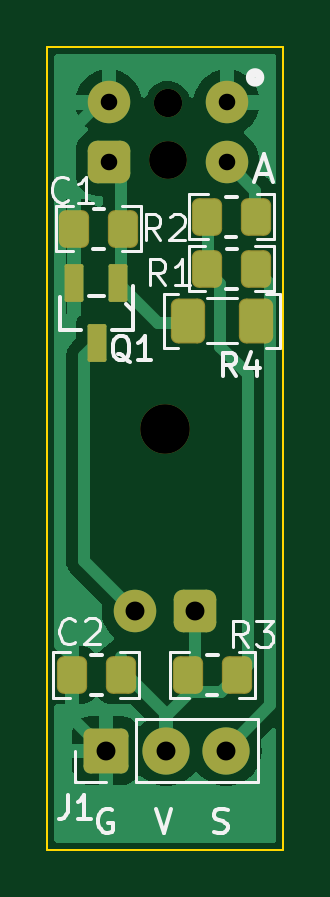
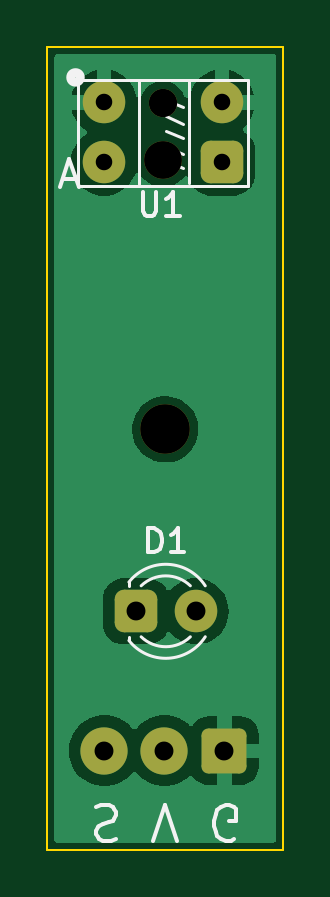
Circuit board: 10 layer files. Board 10.0 x 34.0 mm.
- bottom_copper: easy_optical_pcb-B_Cu.gbr (17756 bytes)
- bottom_mask: easy_optical_pcb-B_Mask.gbr (1867 bytes)
- paste: easy_optical_pcb-B_Paste.gbr (459 bytes)
- bottom_silk: easy_optical_pcb-B_Silkscreen.gbr (5341 bytes)
- outline: easy_optical_pcb-Edge_Cuts.gbr (616 bytes)
- top_copper: easy_optical_pcb-F_Cu.gbr (20805 bytes)
- top_mask: easy_optical_pcb-F_Mask.gbr (2825 bytes)
- paste: easy_optical_pcb-F_Paste.gbr (1962 bytes)
- top_silk: easy_optical_pcb-F_Silkscreen.gbr (14058 bytes)
- drill: easy_optical_pcb.drl (772 bytes)

=== bottom_copper: easy_optical_pcb-B_Cu.gbr (17756 bytes, source omitted) ===
=== bottom_mask: easy_optical_pcb-B_Mask.gbr (1867 bytes, source withheld) ===
=== paste: easy_optical_pcb-B_Paste.gbr ===
%TF.GenerationSoftware,KiCad,Pcbnew,7.0.8*%
%TF.CreationDate,2023-10-30T23:16:16-04:00*%
%TF.ProjectId,easy_optical_pcb,65617379-5f6f-4707-9469-63616c5f7063,rev?*%
%TF.SameCoordinates,Original*%
%TF.FileFunction,Paste,Bot*%
%TF.FilePolarity,Positive*%
%FSLAX46Y46*%
G04 Gerber Fmt 4.6, Leading zero omitted, Abs format (unit mm)*
G04 Created by KiCad (PCBNEW 7.0.8) date 2023-10-30 23:16:16*
%MOMM*%
%LPD*%
G01*
G04 APERTURE LIST*
G04 APERTURE END LIST*
M02*

=== bottom_silk: easy_optical_pcb-B_Silkscreen.gbr ===
%TF.GenerationSoftware,KiCad,Pcbnew,7.0.8*%
%TF.CreationDate,2023-10-30T23:16:16-04:00*%
%TF.ProjectId,easy_optical_pcb,65617379-5f6f-4707-9469-63616c5f7063,rev?*%
%TF.SameCoordinates,Original*%
%TF.FileFunction,Legend,Bot*%
%TF.FilePolarity,Positive*%
%FSLAX46Y46*%
G04 Gerber Fmt 4.6, Leading zero omitted, Abs format (unit mm)*
G04 Created by KiCad (PCBNEW 7.0.8) date 2023-10-30 23:16:16*
%MOMM*%
%LPD*%
G01*
G04 APERTURE LIST*
%ADD10C,0.150000*%
%ADD11C,0.120000*%
%ADD12C,0.400000*%
G04 APERTURE END LIST*
D10*
X106864284Y-132385300D02*
X106649999Y-132313871D01*
X106649999Y-132313871D02*
X106292856Y-132313871D01*
X106292856Y-132313871D02*
X106149999Y-132385300D01*
X106149999Y-132385300D02*
X106078570Y-132456728D01*
X106078570Y-132456728D02*
X106007141Y-132599585D01*
X106007141Y-132599585D02*
X106007141Y-132742442D01*
X106007141Y-132742442D02*
X106078570Y-132885300D01*
X106078570Y-132885300D02*
X106149999Y-132956728D01*
X106149999Y-132956728D02*
X106292856Y-133028157D01*
X106292856Y-133028157D02*
X106578570Y-133099585D01*
X106578570Y-133099585D02*
X106721427Y-133171014D01*
X106721427Y-133171014D02*
X106792856Y-133242442D01*
X106792856Y-133242442D02*
X106864284Y-133385300D01*
X106864284Y-133385300D02*
X106864284Y-133528157D01*
X106864284Y-133528157D02*
X106792856Y-133671014D01*
X106792856Y-133671014D02*
X106721427Y-133742442D01*
X106721427Y-133742442D02*
X106578570Y-133813871D01*
X106578570Y-133813871D02*
X106221427Y-133813871D01*
X106221427Y-133813871D02*
X106007141Y-133742442D01*
X104435713Y-133813871D02*
X103935713Y-132313871D01*
X103935713Y-132313871D02*
X103435713Y-133813871D01*
X101007142Y-133742442D02*
X101150000Y-133813871D01*
X101150000Y-133813871D02*
X101364285Y-133813871D01*
X101364285Y-133813871D02*
X101578571Y-133742442D01*
X101578571Y-133742442D02*
X101721428Y-133599585D01*
X101721428Y-133599585D02*
X101792857Y-133456728D01*
X101792857Y-133456728D02*
X101864285Y-133171014D01*
X101864285Y-133171014D02*
X101864285Y-132956728D01*
X101864285Y-132956728D02*
X101792857Y-132671014D01*
X101792857Y-132671014D02*
X101721428Y-132528157D01*
X101721428Y-132528157D02*
X101578571Y-132385300D01*
X101578571Y-132385300D02*
X101364285Y-132313871D01*
X101364285Y-132313871D02*
X101221428Y-132313871D01*
X101221428Y-132313871D02*
X101007142Y-132385300D01*
X101007142Y-132385300D02*
X100935714Y-132456728D01*
X100935714Y-132456728D02*
X100935714Y-132956728D01*
X100935714Y-132956728D02*
X101221428Y-132956728D01*
X104643094Y-121594819D02*
X104643094Y-120594819D01*
X104643094Y-120594819D02*
X104404999Y-120594819D01*
X104404999Y-120594819D02*
X104262142Y-120642438D01*
X104262142Y-120642438D02*
X104166904Y-120737676D01*
X104166904Y-120737676D02*
X104119285Y-120832914D01*
X104119285Y-120832914D02*
X104071666Y-121023390D01*
X104071666Y-121023390D02*
X104071666Y-121166247D01*
X104071666Y-121166247D02*
X104119285Y-121356723D01*
X104119285Y-121356723D02*
X104166904Y-121451961D01*
X104166904Y-121451961D02*
X104262142Y-121547200D01*
X104262142Y-121547200D02*
X104404999Y-121594819D01*
X104404999Y-121594819D02*
X104643094Y-121594819D01*
X103119285Y-121594819D02*
X103690713Y-121594819D01*
X103404999Y-121594819D02*
X103404999Y-120594819D01*
X103404999Y-120594819D02*
X103500237Y-120737676D01*
X103500237Y-120737676D02*
X103595475Y-120832914D01*
X103595475Y-120832914D02*
X103690713Y-120880533D01*
X104885588Y-106354819D02*
X104885588Y-107164342D01*
X104885588Y-107164342D02*
X104837969Y-107259580D01*
X104837969Y-107259580D02*
X104790350Y-107307200D01*
X104790350Y-107307200D02*
X104695112Y-107354819D01*
X104695112Y-107354819D02*
X104504636Y-107354819D01*
X104504636Y-107354819D02*
X104409398Y-107307200D01*
X104409398Y-107307200D02*
X104361779Y-107259580D01*
X104361779Y-107259580D02*
X104314160Y-107164342D01*
X104314160Y-107164342D02*
X104314160Y-106354819D01*
X103314160Y-107354819D02*
X103885588Y-107354819D01*
X103599874Y-107354819D02*
X103599874Y-106354819D01*
X103599874Y-106354819D02*
X103695112Y-106497676D01*
X103695112Y-106497676D02*
X103790350Y-106592914D01*
X103790350Y-106592914D02*
X103885588Y-106640533D01*
X108272744Y-105802485D02*
X107701316Y-105802485D01*
X108387030Y-106145342D02*
X107987030Y-104945342D01*
X107987030Y-104945342D02*
X107587030Y-106145342D01*
D11*
%TO.C,D1*%
X105465000Y-125180000D02*
X105465000Y-125336000D01*
X105465000Y-122864000D02*
X105465000Y-123020000D01*
X102232666Y-125178608D02*
G75*
G03*
X105464999Y-125335515I1672334J1078608D01*
G01*
X102863871Y-125179836D02*
G75*
G03*
X104945960Y-125179999I1041129J1079836D01*
G01*
X104945960Y-123020001D02*
G75*
G03*
X102863871Y-123020164I-1040960J-1079999D01*
G01*
X105464999Y-122864485D02*
G75*
G03*
X102232666Y-123021392I-1559999J-1235515D01*
G01*
%TO.C,U1*%
X102925000Y-101630000D02*
X102925000Y-105970000D01*
X103175000Y-102750000D02*
X103875000Y-102450000D01*
X103175000Y-103450000D02*
X103875000Y-103150000D01*
X103175000Y-104050000D02*
X103875000Y-103750000D01*
X103175000Y-104750000D02*
X103875000Y-104450000D01*
X103175000Y-105350000D02*
X103875000Y-105050000D01*
X105025000Y-101600000D02*
X105025000Y-106020000D01*
X100425000Y-106100000D02*
X107625000Y-106100000D01*
X107625000Y-106100000D02*
X107625000Y-101600000D01*
X107625000Y-101600000D02*
X100425000Y-101600000D01*
X100425000Y-101600000D02*
X100425000Y-106100000D01*
D12*
X107925000Y-101500000D02*
G75*
G03*
X107925000Y-101500000I-200000J0D01*
G01*
%TD*%
M02*

=== outline: easy_optical_pcb-Edge_Cuts.gbr ===
%TF.GenerationSoftware,KiCad,Pcbnew,7.0.8*%
%TF.CreationDate,2023-10-30T23:16:16-04:00*%
%TF.ProjectId,easy_optical_pcb,65617379-5f6f-4707-9469-63616c5f7063,rev?*%
%TF.SameCoordinates,Original*%
%TF.FileFunction,Profile,NP*%
%FSLAX46Y46*%
G04 Gerber Fmt 4.6, Leading zero omitted, Abs format (unit mm)*
G04 Created by KiCad (PCBNEW 7.0.8) date 2023-10-30 23:16:16*
%MOMM*%
%LPD*%
G01*
G04 APERTURE LIST*
%TA.AperFunction,Profile*%
%ADD10C,0.100000*%
%TD*%
G04 APERTURE END LIST*
D10*
X98925000Y-100200000D02*
X108925000Y-100200000D01*
X108925000Y-134200000D01*
X98925000Y-134200000D01*
X98925000Y-100200000D01*
M02*

=== top_copper: easy_optical_pcb-F_Cu.gbr (20805 bytes, source omitted) ===
=== top_mask: easy_optical_pcb-F_Mask.gbr (2825 bytes, source withheld) ===
=== paste: easy_optical_pcb-F_Paste.gbr (1962 bytes, source withheld) ===
=== top_silk: easy_optical_pcb-F_Silkscreen.gbr (14058 bytes, source omitted) ===
=== drill: easy_optical_pcb.drl ===
M48
; DRILL file {KiCad 7.0.8} date Mon Oct 30 23:16:19 2023
; FORMAT={-:-/ absolute / metric / decimal}
; #@! TF.CreationDate,2023-10-30T23:16:19-04:00
; #@! TF.GenerationSoftware,Kicad,Pcbnew,7.0.8
; #@! TF.FileFunction,MixedPlating,1,2
FMAT,2
METRIC
; #@! TA.AperFunction,Plated,PTH,ComponentDrill
T1C0.700
; #@! TA.AperFunction,Plated,PTH,ComponentDrill
T2C0.800
; #@! TA.AperFunction,NonPlated,NPTH,ComponentDrill
T3C1.200
; #@! TA.AperFunction,NonPlated,NPTH,ComponentDrill
T4C1.600
; #@! TA.AperFunction,NonPlated,NPTH,ComponentDrill
T5C2.100
%
G90
G05
T1
X101.525Y-102.56
X101.525Y-105.1
X106.525Y-102.56
X106.525Y-105.1
T2
X101.42Y-130.0
X102.635Y-124.1
X103.96Y-130.0
X105.175Y-124.1
X106.5Y-130.0
T3
X104.025Y-102.6
T4
X104.025Y-105.0
T5
X103.925Y-116.4
T0
M30

